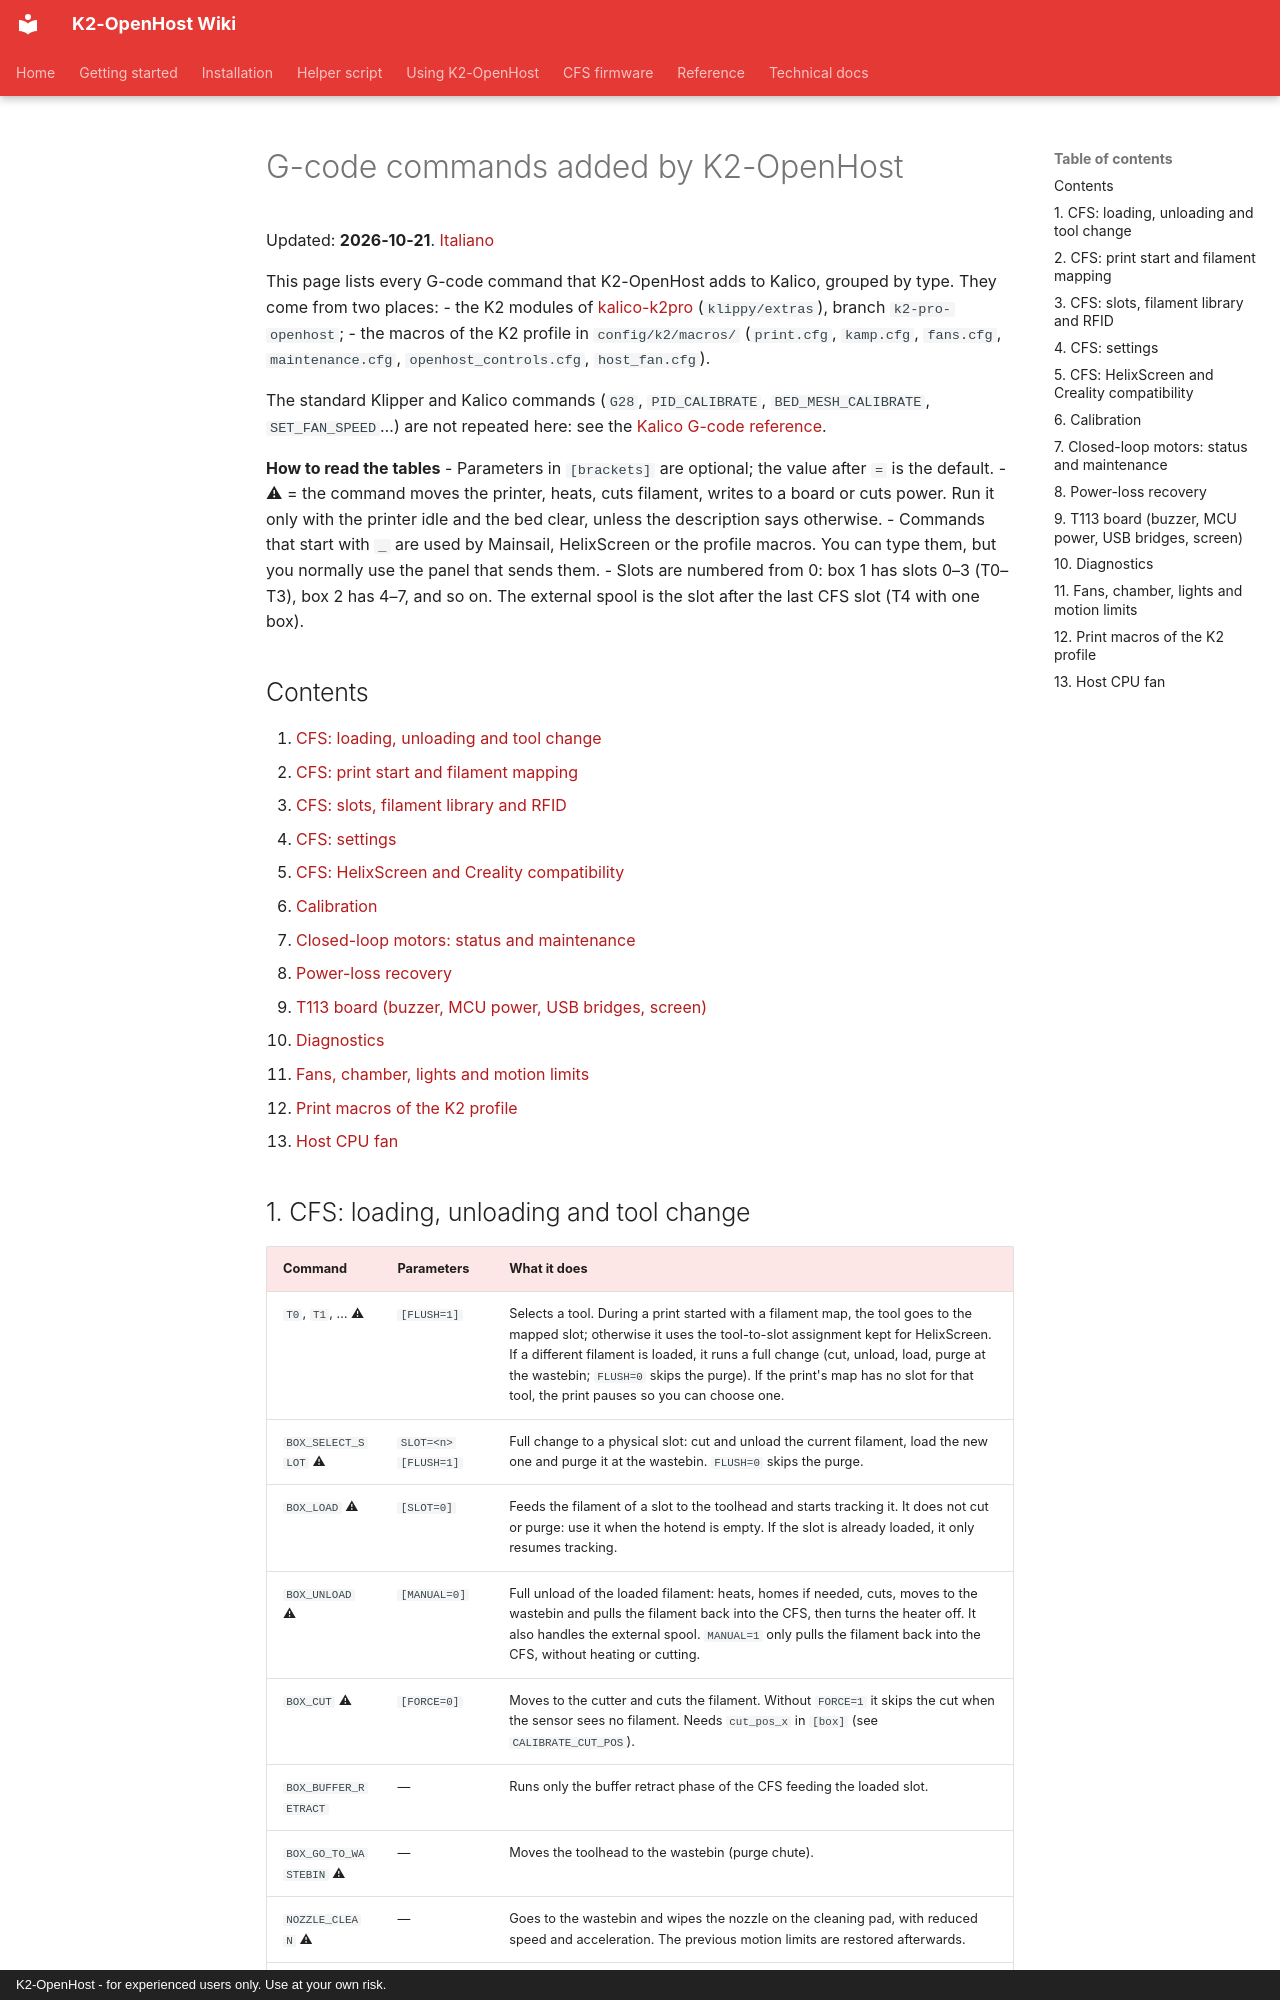

repository: MzTechnology97/K2-OpenHost · page: en/GCODE_COMMANDS/index.html · generator: mkdocs · copyright: K2-OpenHost - for experienced users only. Use at your own risk.

# G-code commands added by K2-OpenHost

Updated: **2026-10-21**. [Italiano](../it/GCODE_COMMANDS.md)

This page lists every G-code command that K2-OpenHost adds to Kalico, grouped by type. They come from two places:
- the K2 modules of [kalico-k2pro](https://github.com/MzTechnology97/kalico-k2pro) (`klippy/extras`), branch `k2-pro-openhost`;
- the macros of the K2 profile in `config/k2/macros/` (`print.cfg`, `kamp.cfg`, `fans.cfg`, `maintenance.cfg`, `openhost_controls.cfg`, `host_fan.cfg`).

The standard Klipper and Kalico commands (`G28`, `PID_CALIBRATE`, `BED_MESH_CALIBRATE`, `SET_FAN_SPEED`…) are not repeated here: see the [Kalico G-code reference](https://docs.kalico.gg/G-Codes.html).

**How to read the tables**
- Parameters in `[brackets]` are optional; the value after `=` is the default.
- ⚠ = the command moves the printer, heats, cuts filament, writes to a board or cuts power. Run it only with the printer idle and the bed clear, unless the description says otherwise.
- Commands that start with `_` are used by Mainsail, HelixScreen or the profile macros. You can type them, but you normally use the panel that sends them.
- Slots are numbered from 0: box 1 has slots 0–3 (T0–T3), box 2 has 4–7, and so on. The external spool is the slot after the last CFS slot (T4 with one box).

## Contents

1. [CFS: loading, unloading and tool change](#1-cfs-loading-unloading-and-tool-change)
2. [CFS: print start and filament mapping](#2-cfs-print-start-and-filament-mapping)
3. [CFS: slots, filament library and RFID](#3-cfs-slots-filament-library-and-rfid)
4. [CFS: settings](#4-cfs-settings)
5. [CFS: HelixScreen and Creality compatibility](#5-cfs-helixscreen-and-creality-compatibility)
6. [Calibration](#6-calibration)
7. [Closed-loop motors: status and maintenance](#7-closed-loop-motors-status-and-maintenance)
8. [Power-loss recovery](#8-power-loss-recovery)
9. [T113 board (buzzer, MCU power, USB bridges, screen)](#9-t113-board-buzzer-mcu-power-usb-bridges-screen)
10. [Diagnostics](#10-diagnostics)
11. [Fans, chamber, lights and motion limits](#11-fans-chamber-lights-and-motion-limits)
12. [Print macros of the K2 profile](#12-print-macros-of-the-k2-profile)
13. [Host CPU fan](#13-host-cpu-fan)
